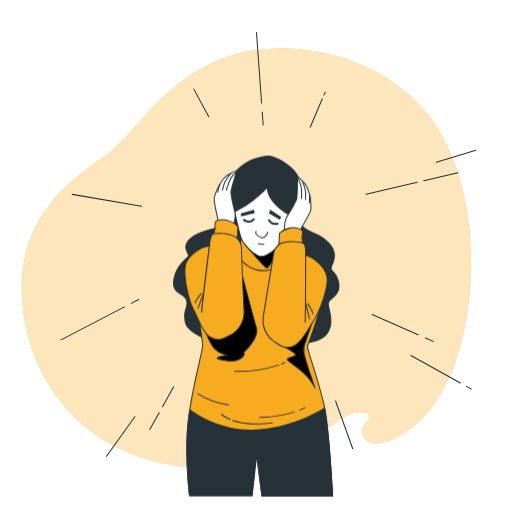
t = 0.00 s
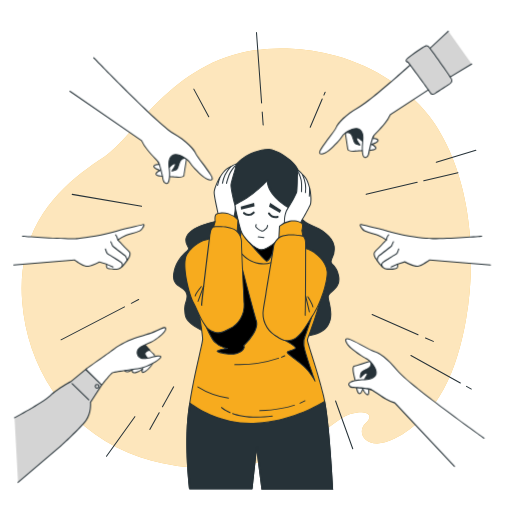
t = 1.00 s
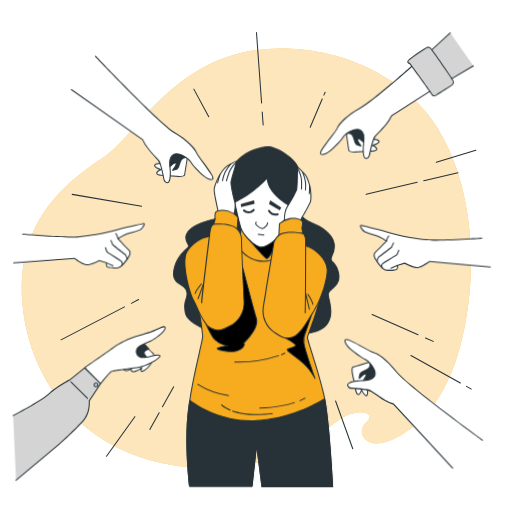
t = 1.38 s
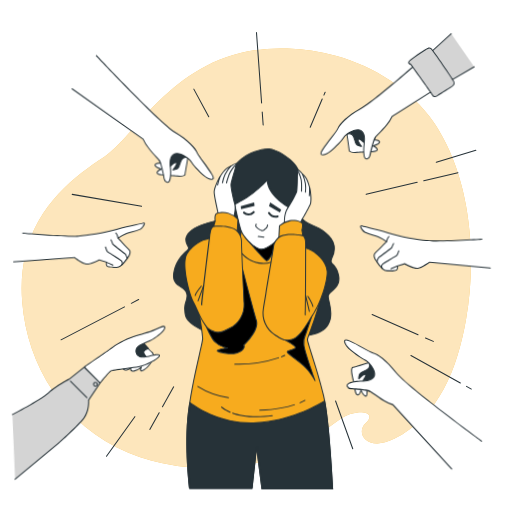
t = 1.94 s
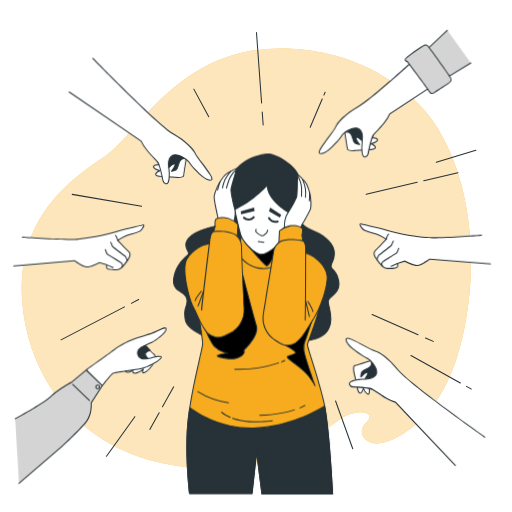
t = 2.69 s
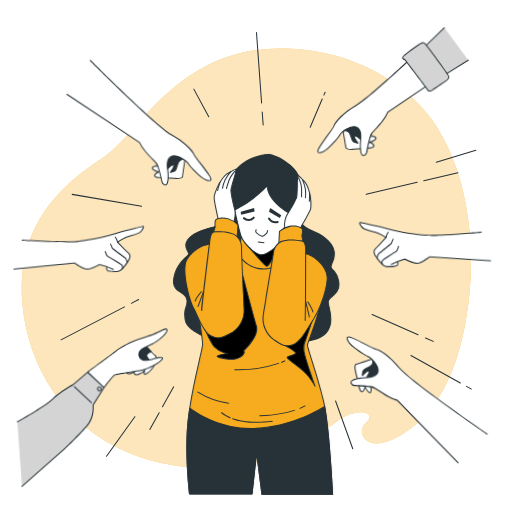
t = 3.25 s

The animated SVG that drew these frames (rendered in a browser with its animation timeline set to each time). Animation: 3 CSS @keyframes rules; one cycle of 4.00 s, repeats indefinitely.

<svg class="animated" id="freepik_stories-blaming" xmlns="http://www.w3.org/2000/svg" viewBox="0 0 500 500" version="1.1" xmlns:xlink="http://www.w3.org/1999/xlink" xmlns:svgjs="http://svgjs.com/svgjs"><style>svg#freepik_stories-blaming:not(.animated) .animable {opacity: 0;}svg#freepik_stories-blaming.animated #freepik--Character--inject-50 {animation: 3s Infinite  linear floating;animation-delay: 0s;}svg#freepik_stories-blaming.animated #freepik--Hands--inject-50 {animation: 1s 1 forwards ease-in slideDown,3s Infinite  linear wind;animation-delay: 0s,1s;}            @keyframes floating {                0% {                    opacity: 1;                    transform: translateY(0px);                }                50% {                    transform: translateY(-10px);                }                100% {                    opacity: 1;                    transform: translateY(0px);                }            }                    @keyframes slideDown {                0% {                    opacity: 0;                    transform: translateY(-30px);                }                100% {                    opacity: 1;                    transform: translateY(0);                }            }                    @keyframes wind {                0% {                    transform: rotate( 0deg );                }                25% {                    transform: rotate( 1deg );                }                75% {                    transform: rotate( -1deg );                }            }        </style><g id="freepik--background-simple--inject-50" class="animable" style="transform-origin: 240.573px 252.173px;"><path d="M428.65,127.4q-2.31-3.84-4.8-7.52c-22.23-32.66-59.23-55-95.2-65.15a204.7,204.7,0,0,0-48.07-7.36c-105.91-3.85-144.82,83.48-178.95,106s-86.48,61-79.91,141.76c5,61.43,39.93,120.16,103.75,146.89a182.37,182.37,0,0,0,22.14,7.64,211.47,211.47,0,0,0,46.78,7.19c48.25,2.15,87.43-9.48,125.75-38.77,8.91-6.81,17.77-14.49,29.33-15.33,8.4-.61,16.37,2.41,7.58,10.53-10.32,9.54,1.59,28.32,27.8,15.27,43.76-21.78,61.77-68.77,70.25-116.56C465.51,253.32,460.46,180.37,428.65,127.4Z" style="fill: rgb(247, 171, 30); transform-origin: 240.573px 252.173px;" id="elhc1gl6uxuqb" class="animable"></path><g id="elwgsduaofxs"><path d="M428.65,127.4q-2.31-3.84-4.8-7.52c-22.23-32.66-59.23-55-95.2-65.15a204.7,204.7,0,0,0-48.07-7.36c-105.91-3.85-144.82,83.48-178.95,106s-86.48,61-79.91,141.76c5,61.43,39.93,120.16,103.75,146.89a182.37,182.37,0,0,0,22.14,7.64,211.47,211.47,0,0,0,46.78,7.19c48.25,2.15,87.43-9.48,125.75-38.77,8.91-6.81,17.77-14.49,29.33-15.33,8.4-.61,16.37,2.41,7.58,10.53-10.32,9.54,1.59,28.32,27.8,15.27,43.76-21.78,61.77-68.77,70.25-116.56C465.51,253.32,460.46,180.37,428.65,127.4Z" style="fill: rgb(255, 255, 255); opacity: 0.7; transform-origin: 240.573px 252.173px;" class="animable"></path></g></g><g id="freepik--Lines--inject-50" class="animable" style="transform-origin: 262.14px 238.638px;"><path d="M257,122.56a.5.5,0,0,1-.5-.47l-.92-12.66a.5.5,0,0,1,1-.07l.92,12.66a.5.5,0,0,1-.47.54Z" style="fill: rgb(38, 50, 56); transform-origin: 256.54px 115.727px;" id="el0g1vl5va8ba" class="animable"></path><path d="M255.47,101a.5.5,0,0,1-.5-.46l-5-68.77a.5.5,0,1,1,1-.08l5,68.78a.5.5,0,0,1-.46.53Z" style="fill: rgb(38, 50, 56); transform-origin: 252.97px 66.1135px;" id="elhgk03irrstf" class="animable"></path><path d="M203.85,114.54a.49.49,0,0,1-.44-.26l-14.57-27a.51.51,0,0,1,.2-.68.5.5,0,0,1,.68.21l14.57,27a.5.5,0,0,1-.2.68A.53.53,0,0,1,203.85,114.54Z" style="fill: rgb(38, 50, 56); transform-origin: 196.567px 100.54px;" id="elzsr6plsvyos" class="animable"></path><path d="M138.28,202h-.09L70.43,190.31a.5.5,0,0,1,.17-1L138.36,201a.51.51,0,0,1,.41.58A.49.49,0,0,1,138.28,202Z" style="fill: rgb(38, 50, 56); transform-origin: 104.392px 195.651px;" id="elsehonvmctid" class="animable"></path><path d="M357.58,190.32a.5.5,0,0,1-.48-.39.49.49,0,0,1,.37-.6l49.83-11.75a.5.5,0,0,1,.6.37.49.49,0,0,1-.37.6L357.7,190.3Z" style="fill: rgb(38, 50, 56); transform-origin: 382.5px 183.943px;" id="el6p6xksbks9t" class="animable"></path><path d="M413.83,177.06a.51.51,0,0,1-.49-.39.5.5,0,0,1,.38-.6l33.37-7.87a.5.5,0,0,1,.6.37.5.5,0,0,1-.37.6L414,177Z" style="fill: rgb(38, 50, 56); transform-origin: 430.515px 172.623px;" id="el7eg88rmkxvl" class="animable"></path><path d="M426.07,159a.51.51,0,0,1-.48-.36.5.5,0,0,1,.34-.62l38.61-11.66a.51.51,0,0,1,.63.33.5.5,0,0,1-.34.63L426.22,159Z" style="fill: rgb(38, 50, 56); transform-origin: 445.381px 152.669px;" id="eltr6w5bekdok" class="animable"></path><path d="M423.16,333.85a.45.45,0,0,1-.2,0l-7.62-3.35a.49.49,0,0,1-.26-.66.5.5,0,0,1,.66-.25l7.62,3.34a.5.5,0,0,1-.2,1Z" style="fill: rgb(38, 50, 56); transform-origin: 419.402px 331.743px;" id="elwghw0yijnkc" class="animable"></path><path d="M408.24,327.3a.45.45,0,0,1-.2,0l-44.83-19.68a.5.5,0,0,1,.4-.92l44.83,19.68a.5.5,0,0,1,.25.66A.49.49,0,0,1,408.24,327.3Z" style="fill: rgb(38, 50, 56); transform-origin: 385.821px 316.985px;" id="elo379qjeo7q" class="animable"></path><path d="M460.32,380.48a.54.54,0,0,1-.25-.06l-4.75-2.64a.51.51,0,0,1-.2-.68.5.5,0,0,1,.68-.2l4.76,2.64a.5.5,0,0,1,.19.68A.49.49,0,0,1,460.32,380.48Z" style="fill: rgb(38, 50, 56); transform-origin: 457.938px 378.659px;" id="ela8qizwi51bj" class="animable"></path><path d="M449.56,374.51a.44.44,0,0,1-.24-.07l-48.26-26.81a.51.51,0,0,1-.2-.68.5.5,0,0,1,.68-.19l48.27,26.81a.5.5,0,0,1,.19.68A.51.51,0,0,1,449.56,374.51Z" style="fill: rgb(38, 50, 56); transform-origin: 425.433px 360.603px;" id="elcn2fbwgimh" class="animable"></path><path d="M344.47,438.77a.5.5,0,0,1-.47-.33l-16.76-46.63a.5.5,0,1,1,.94-.34l16.76,46.63a.5.5,0,0,1-.3.64Z" style="fill: rgb(38, 50, 56); transform-origin: 336.087px 414.948px;" id="el9efzs1thqgc" class="animable"></path><path d="M59.59,332.39a.49.49,0,0,1-.45-.27.5.5,0,0,1,.22-.67l62-32.2a.49.49,0,0,1,.67.21.5.5,0,0,1-.21.68l-62,32.2A.48.48,0,0,1,59.59,332.39Z" style="fill: rgb(38, 50, 56); transform-origin: 90.5881px 315.791px;" id="el2pf1ekbe7ui" class="animable"></path><path d="M128.26,296.74a.5.5,0,0,1-.23-.95l7.1-3.68a.5.5,0,1,1,.46.88l-7.1,3.69A.46.46,0,0,1,128.26,296.74Z" style="fill: rgb(38, 50, 56); transform-origin: 131.83px 294.381px;" id="elq5lhc8maqdb" class="animable"></path><path d="M146.29,419.83a.51.51,0,0,1-.24-.07.5.5,0,0,1-.2-.68L155,402.79a.5.5,0,1,1,.87.49l-9.14,16.29A.53.53,0,0,1,146.29,419.83Z" style="fill: rgb(38, 50, 56); transform-origin: 150.868px 411.171px;" id="elufuvqi0aj4l" class="animable"></path><path d="M158.68,397.76a.54.54,0,0,1-.25-.06.51.51,0,0,1-.19-.68l10.93-19.47a.5.5,0,0,1,.87.49l-10.93,19.47A.5.5,0,0,1,158.68,397.76Z" style="fill: rgb(38, 50, 56); transform-origin: 164.135px 387.539px;" id="el4kbdu52zcbv" class="animable"></path><path d="M104,446.05a.52.52,0,0,1-.29-.09.51.51,0,0,1-.12-.7l27.69-38.61a.5.5,0,1,1,.81.58l-27.68,38.62A.51.51,0,0,1,104,446.05Z" style="fill: rgb(38, 50, 56); transform-origin: 117.856px 426.227px;" id="elnje64tg2mj" class="animable"></path><path d="M302.94,124.74a.48.48,0,0,1-.2,0,.5.5,0,0,1-.26-.65L314.2,96.5a.5.5,0,1,1,.92.39L303.4,124.44A.5.5,0,0,1,302.94,124.74Z" style="fill: rgb(38, 50, 56); transform-origin: 308.805px 110.464px;" id="elsw0n2xxt0bb" class="animable"></path><path d="M316.31,93.31a.43.43,0,0,1-.19,0,.5.5,0,0,1-.27-.65l1.2-2.82a.5.5,0,0,1,.66-.26.5.5,0,0,1,.26.65L316.77,93A.49.49,0,0,1,316.31,93.31Z" style="fill: rgb(38, 50, 56); transform-origin: 316.911px 91.4293px;" id="elq138qhyvh5" class="animable"></path></g><g id="freepik--Character--inject-50" class="animable animator-active" style="transform-origin: 250.211px 318.462px;"><path d="M238,160.65s-9.33,6.14-14.11,16.16-.46,18,.68,24.58,3,13,1.82,16.16-28.22,5.92-38.92,14.11-3.87,15-3.19,17.53-10.47,7.05-14.11,22.07,8,14.12,11.38,20.49-1.82,10.47-1.14,17.3-.91,12.29,22.76,23,69.42,8.2,100.15,2.05,16.16-33.23,17.3-38.23,11.84-7.29,10.24-18.67-8-11.83-7.51-15.48,4.1-7.28,3-14.79c-1.48-9.79-13.69-17-22-20.21-8.65-3.34-13.41-9.27-12.79-18.94,1.13-17.75,2.5-26.17-.23-34.82s-19.35-19.12-27.09-20.26S243.18,156.78,238,160.65Z" style="fill: rgb(38, 50, 56); transform-origin: 250.248px 245.97px;" id="el5cuqd3uz8dx" class="animable"></path><path d="M249.91,339.89c-18.19,0-35.3-2.12-47-7.4-22-10-22.45-15.44-22.92-21.78,0-.53-.08-1.07-.13-1.61a18.32,18.32,0,0,1,1.21-7.73c1-3.15,1.86-5.87,0-9.39-1.06-2-3-3.23-5-4.55-4.19-2.74-9-5.85-6.42-16.28,2.43-10,8.15-15.45,11.56-18.69,1.46-1.38,2.72-2.57,2.56-3.14a9.27,9.27,0,0,0-.74-1.57c-1.78-3.3-5.08-9.45,4.1-16.49,6.29-4.81,17.82-7.68,27.08-10,5.55-1.39,11.29-2.81,11.68-3.9.82-2.3-.05-6.65-1-11.25-.3-1.52-.61-3.08-.88-4.66s-.67-3-1.11-4.64c-1.55-5.78-3.31-12.32.47-20.24,4.7-9.85,13.87-16.09,14.27-16.35,5.38-4,18.7-9.2,26.54-8.06,8.08,1.19,24.71,11.82,27.48,20.61,2.27,7.17,1.74,14.33.87,26.2-.19,2.67-.41,5.58-.61,8.8-.58,9,3.5,15,12.47,18.44,9.87,3.81,20.92,11.23,22.34,20.6A19.18,19.18,0,0,1,325,258.12a14.39,14.39,0,0,0-1.18,3.65c-.15,1.2.63,2,1.81,3.28,1.87,2,4.71,5,5.7,12.06,1.06,7.56-3.13,11.26-6.5,14.23-1.81,1.6-3.38,3-3.75,4.62-.22.94.25,3,.79,5.44,1.41,6.31,3.54,15.83-1.35,23.35-3.17,4.88-8.94,8.19-17.13,9.82A283.32,283.32,0,0,1,249.91,339.89ZM261.75,153c-7.69,0-18.76,4.52-23.5,8h0c-.09.06-9.27,6.19-13.93,16-3.62,7.59-1.91,13.94-.41,19.55.45,1.65.87,3.22,1.13,4.73s.58,3.13.88,4.63c1,4.95,1.83,9.23.92,11.79-.54,1.52-4.62,2.59-12.38,4.53-8.69,2.16-20.59,5.12-26.71,9.81-8.51,6.51-5.58,12-3.83,15.21a9.6,9.6,0,0,1,.82,1.78c.32,1.15-.87,2.27-2.83,4.14-3.33,3.16-8.92,8.46-11.27,18.19s1.88,12.53,6,15.21c2.05,1.34,4.16,2.72,5.34,4.92,2.08,3.88,1.11,6.93.09,10.16a17.48,17.48,0,0,0-1.17,7.33c.06.55.1,1.09.14,1.63.44,6,.83,11.23,22.33,20.95,23.17,10.47,68,8.38,99.84,2,7.92-1.58,13.47-4.74,16.49-9.39,4.66-7.16,2.59-16.44,1.22-22.58-.62-2.74-1.06-4.73-.8-5.89.45-2,2.13-3.43,4.07-5.14,3.35-3,7.15-6.31,6.17-13.34-.94-6.73-3.54-9.49-5.44-11.51-1.28-1.36-2.28-2.43-2.07-4.1a15.67,15.67,0,0,1,1.25-3.91A18.17,18.17,0,0,0,325.77,247c-1.36-8.95-12.11-16.11-21.72-19.82-9.43-3.64-13.72-10-13.11-19.43.2-3.23.42-6.14.61-8.81.9-12.15,1.39-18.85-.82-25.83-2.62-8.32-19-18.79-26.68-19.92A16.77,16.77,0,0,0,261.75,153ZM238,160.65h0Z" style="fill: rgb(38, 50, 56); transform-origin: 250.211px 245.945px;" id="elb2z55pqsydn" class="animable"></path><path d="M238.26,232.78l-4.86,7.1-20.17,2.61L188.57,278s9.71,53.42,9.34,59.77-9.71,38.48-13.82,71.73,1.12,74.57,1.12,74.57H246.1l4.49-40.57,5.23,40.94h69.11s-3.36-67.09-9-91-15.69-51.56-15.69-54.55,12.7-30.63,14.2-50.8-27.27-39.23-36.61-44.46L273.73,238l-3.72-8.2-32.87-2.62Z" style="fill: rgb(247, 171, 30); transform-origin: 253.722px 355.81px;" id="elbblmg1b7qs4" class="animable"></path><path d="M324.93,484.92H255.82a.5.5,0,0,1-.5-.43l-4.7-36.78-4,36.39a.5.5,0,0,1-.5.45H185.21a.51.51,0,0,1-.5-.44c-.05-.41-5.19-41.76-1.12-74.69,2.65-21.42,7.47-42.39,10.66-56.26,1.76-7.67,3-13.21,3.16-15.44.37-6.21-9.23-59.12-9.33-59.65a.52.52,0,0,1,.08-.37l24.66-35.49a.49.49,0,0,1,.34-.22l20-2.58,4.61-6.74-1.08-5.4a.5.5,0,0,1,.53-.6l32.87,2.62a.52.52,0,0,1,.42.29l3.7,8.15,4,5.5c2.59,1.46,38.45,22.17,36.77,44.87-1.05,14.17-7.55,31.85-11.43,42.42-1.54,4.21-2.77,7.54-2.77,8.36,0,1.14,1.8,6.83,4.07,14,3.5,11.09,8.3,26.28,11.61,40.39,5.55,23.68,8.95,90.43,9,91.1a.48.48,0,0,1-.14.37A.48.48,0,0,1,324.93,484.92Zm-68.67-1H324.4c-.33-6.34-3.65-67.91-8.92-90.39-3.3-14.07-8.09-29.25-11.59-40.32-2.71-8.56-4.12-13.09-4.12-14.33,0-.95.92-3.5,2.84-8.71,3.86-10.51,10.32-28.11,11.36-42.14,1.66-22.42-34.8-43.11-36.36-44a.67.67,0,0,1-.15-.14l-4.13-5.63a.22.22,0,0,1-.05-.08l-3.6-7.94-31.92-2.54,1,5a.51.51,0,0,1-.08.38l-4.86,7.1a.48.48,0,0,1-.34.21l-20,2.59L189.1,278.1c.75,4.13,9.68,53.48,9.31,59.68-.14,2.31-1.42,7.89-3.19,15.6-3.18,13.86-8,34.8-10.64,56.16-3.82,31,.53,69.49,1.07,74h60l4.43-40.13a.5.5,0,0,1,.49-.44.49.49,0,0,1,.5.43Z" style="fill: rgb(38, 50, 56); transform-origin: 253.742px 355.794px;" id="elgnf59s40mla" class="animable"></path><path d="M251,414.57c-10.87,0-18.75-1.81-23.93-3.65a.49.49,0,0,1-.31-.63.51.51,0,0,1,.64-.31c7.21,2.55,19.72,5.06,38.4,2.56a.48.48,0,0,1,.56.43.5.5,0,0,1-.42.56A113.63,113.63,0,0,1,251,414.57Z" style="fill: rgb(38, 50, 56); transform-origin: 246.548px 412.262px;" id="elkignrwmkbko" class="animable"></path><path d="M224.7,410a.43.43,0,0,1-.19,0c-5.85-2.45-8.45-4.94-8.56-5a.5.5,0,1,1,.7-.72,28.83,28.83,0,0,0,8.24,4.84.5.5,0,0,1,.27.66A.49.49,0,0,1,224.7,410Z" style="fill: rgb(38, 50, 56); transform-origin: 220.499px 407.074px;" id="elepetrnkwjj6" class="animable"></path><path d="M233.6,363.27c-1.44,0-2.89,0-4.36-.09a.5.5,0,0,1-.48-.52.51.51,0,0,1,.52-.48,123.14,123.14,0,0,0,42.54-6.2.5.5,0,1,1,.31.95A125.85,125.85,0,0,1,233.6,363.27Z" style="fill: rgb(38, 50, 56); transform-origin: 250.626px 359.61px;" id="el2280oqknef" class="animable"></path><path d="M274.86,356a.48.48,0,0,1-.47-.33.5.5,0,0,1,.29-.64c2.07-.76,3.23-1.26,3.24-1.27a.5.5,0,0,1,.41.92c-.05,0-1.2.52-3.3,1.29Z" style="fill: rgb(38, 50, 56); transform-origin: 276.493px 354.859px;" id="elt9p0k35a1h" class="animable"></path><path d="M268.32,334S291,344.8,288.47,346.89s-8.79,2.51-8,4.19,9.63,7.53,15.91,13,11.31,14.65,11.31,14.65-10.05-27.63-10.89-34.33,1.67-10.89,1.67-10.89L309.83,300Z" id="elmd4aptaacmq" class="animable" style="transform-origin: 289.075px 339.365px;"></path><path d="M307.74,379.21a.49.49,0,0,1-.44-.26c-.05-.09-5.06-9.2-11.2-14.51-2.78-2.41-6-4.9-8.92-7.08-4.21-3.21-6.62-5.07-7.11-6.06a1.09,1.09,0,0,1,0-.93c.35-.84,1.72-1.28,3.61-1.88a14.77,14.77,0,0,0,4.51-2c.23-1.29-8.77-6.7-20-12.09a.5.5,0,0,1-.1-.84l41.51-34a.5.5,0,0,1,.79.54L299,333.65a.47.47,0,0,1-.05.1,17.92,17.92,0,0,0-1.61,10.57c.83,6.56,10.76,33.95,10.87,34.22a.51.51,0,0,1-.27.63A.48.48,0,0,1,307.74,379.21Zm-38.5-45.35c4.55,2.19,19.56,9.65,19.92,12.49a1,1,0,0,1-.37.92,15.08,15.08,0,0,1-4.85,2.17c-1.25.4-2.82.9-3,1.32.43.92,3.54,3.29,6.84,5.8,2.89,2.2,6.16,4.69,9,7.12a53.55,53.55,0,0,1,8.87,10.63c-2.9-8.16-8.64-24.79-9.28-29.87a18.64,18.64,0,0,1,1.72-11.16l10.73-31.8Z" style="fill: rgb(38, 50, 56); transform-origin: 289.159px 339.33px;" id="el1v07e8x9nty" class="animable"></path><path d="M250.4,320c-3-10-15.17-56.34-15.17-56.34l-3.87,40.15-32.49,15.83S205.15,336,210.17,341a22.92,22.92,0,0,0,12.15,5.86s-11.73,1.67-10,2.93,11.72,3.77,18.42,2.09,9.21-6.69,7.12-7.53C237.81,344.38,253.44,330,250.4,320Z" id="elhx84qaj82u6" class="animable" style="transform-origin: 224.831px 308.05px;"></path><path d="M225.54,353c-5.84,0-12.1-1.64-13.57-2.75a.77.77,0,0,1-.34-.84c.26-1,4-1.91,7.91-2.57a22.18,22.18,0,0,1-9.72-5.43c-5-5-11.16-20.86-11.42-21.53a.5.5,0,0,1,.25-.63l32.24-15.7,3.84-39.88a.51.51,0,0,1,.46-.45.52.52,0,0,1,.53.37c.12.47,12.16,46.48,15.16,56.33,2.83,9.3-9.67,21.92-12.28,24.43a1.78,1.78,0,0,1,.42,1.37c-.13,2-2.77,5.35-8.21,6.71A22.12,22.12,0,0,1,225.54,353Zm-12.79-3.43c2.06,1.2,11.46,3.48,17.82,1.89,4.69-1.17,7.34-4.12,7.45-5.81,0-.6-.29-.73-.4-.78a.48.48,0,0,1-.3-.37.5.5,0,0,1,.15-.46c.15-.14,15.36-14.28,12.45-23.83-2.57-8.47-11.81-43.57-14.46-53.65l-3.6,37.36a.5.5,0,0,1-.28.4L199.5,319.92c1,2.6,6.58,16.31,11,20.75,4.83,4.84,11.77,5.71,11.84,5.72a.51.51,0,0,1,.45.49.51.51,0,0,1-.43.5C218.36,348,213.8,348.91,212.75,349.54Z" style="fill: rgb(38, 50, 56); transform-origin: 224.831px 308.11px;" id="elvjoq6h4q8ei" class="animable"></path><path d="M232.37,248.43s4.65,12.4,20.53,15.5,21.32-10.07,22.48-11.23-1.16-19.38-1.16-19.38l-38.44-.42Z" style="fill: rgb(247, 171, 30); transform-origin: 254.037px 248.651px;" id="ellnxq9cy0dz8" class="animable"></path><path d="M257.52,264.9a25.2,25.2,0,0,1-4.71-.47c-16-3.12-20.87-15.7-20.91-15.82a.45.45,0,0,1,0-.28l3.41-15.54a.49.49,0,0,1,.49-.39h0l38.44.42a.5.5,0,0,1,.49.44c.71,5.55,2.23,18.58,1,19.79a11.66,11.66,0,0,0-.65,1C273.3,256.89,268.3,264.9,257.52,264.9Zm-24.63-16.51c.56,1.32,5.57,12.22,20.11,15.05,13.4,2.62,19.09-6.51,21.24-9.95a7.24,7.24,0,0,1,.79-1.15c.56-.89-.18-10.05-1.25-18.53l-37.6-.41Z" style="fill: rgb(38, 50, 56); transform-origin: 254.036px 248.65px;" id="eloxfn5wuu5n" class="animable"></path><path d="M239.48,238.86S256.65,259,260,261.47,273.73,238,273.73,238Z" id="elvsyr6oserad" class="animable" style="transform-origin: 256.605px 249.818px;"></path><path d="M260.51,262.14a1.32,1.32,0,0,1-.81-.27c-3.36-2.52-19.89-21.86-20.6-22.69a.49.49,0,0,1-.07-.52.48.48,0,0,1,.44-.3l34.25-.87a.54.54,0,0,1,.42.21.5.5,0,0,1,.06.47c-.93,2.33-9.2,22.77-13.27,23.91A1.58,1.58,0,0,1,260.51,262.14Zm-20-22.81c3.22,3.76,16.86,19.57,19.75,21.74a.37.37,0,0,0,.36.05c2.65-.75,8.71-13.67,12.33-22.61Z" style="fill: rgb(38, 50, 56); transform-origin: 256.609px 249.815px;" id="el15zkn9u7ep7" class="animable"></path><path d="M261,183.07S249.35,195,241.08,199.82s-11.87,6.79-11.87,6.79,4.24,19.93,6.57,26.29,13.78,17.39,19.29,17.6,15.27-7.85,18.66-12.51,8.48-28.41,8.48-28.41S261.22,197.92,261,183.07Z" style="fill: rgb(255, 255, 255); transform-origin: 255.71px 216.787px;" id="elfv39p7v5w2a" class="animable"></path><path d="M255.29,251h-.24c-5.76-.22-17.37-11.47-19.74-17.93s-6.42-25.54-6.59-26.36a.48.48,0,0,1,.25-.54s3.7-2,11.86-6.78,19.71-16.55,19.82-16.67a.51.51,0,0,1,.55-.11.49.49,0,0,1,.31.46c.21,14.38,20.74,26,20.95,26.07a.5.5,0,0,1,.24.54c-.21,1-5.15,23.91-8.56,28.6C270.91,242.72,261.16,251,255.29,251Zm-25.52-44.13c.59,2.75,4.36,20.08,6.48,25.86,2.23,6.07,13.49,17.06,18.84,17.27h.2c5.35,0,14.85-7.92,18-12.31,3.07-4.21,7.66-24.88,8.32-27.86-2.7-1.56-20-12-21.08-25.6-2.79,2.75-12.26,11.91-19.24,16C234.53,204.27,230.85,206.29,229.77,206.87Z" style="fill: rgb(38, 50, 56); transform-origin: 255.709px 216.786px;" id="elyfkbm6r2xcf" class="animable"></path><polygon points="248.15 204.74 235.14 208.4 235.36 211.27 248.59 208.14 248.15 204.74" style="fill: rgb(38, 50, 56); transform-origin: 241.865px 208.005px;" id="elz6sz81gxqji" class="animable"></polygon><polygon points="263.8 204.83 262.66 208.41 273.3 214.39 274.65 211.76 263.8 204.83" style="fill: rgb(38, 50, 56); transform-origin: 268.655px 209.61px;" id="elosibcr9c5iq" class="animable"></polygon><path d="M242.62,217.49a7.59,7.59,0,0,1-5.08-2.1A1,1,0,1,1,239,214c.35.37,3.57,3.46,8.08-.55a1,1,0,0,1,1.33,1.5A8.68,8.68,0,0,1,242.62,217.49Z" style="fill: rgb(38, 50, 56); transform-origin: 243.004px 215.344px;" id="elxv7swqs6yld" class="animable"></path><path d="M269.23,219.64a8.68,8.68,0,0,1-7.47-4.09,1,1,0,0,1,.39-1.36,1,1,0,0,1,1.36.38,6.78,6.78,0,0,0,7.39,2.9,1,1,0,0,1,.4,2A11,11,0,0,1,269.23,219.64Z" style="fill: rgb(38, 50, 56); transform-origin: 266.877px 216.851px;" id="elr94g8jkgm7e" class="animable"></path><path d="M256.15,232.69a3.32,3.32,0,0,1-.53,0c-2.4-.37-5.57-3.25-6.07-3.92-.64-.85,0-2.65.1-3a.5.5,0,0,1,.94.34,3.33,3.33,0,0,0-.24,2.07c.49.65,3.43,3.22,5.43,3.53a3,3,0,0,0,2.7-1.28,2.44,2.44,0,0,1,1-.74,3.68,3.68,0,0,0,1.15-2.15l.17-.85a.51.51,0,0,1,1,.2l-.17.84c-.14.69-.85,2.67-1.9,2.93a3.15,3.15,0,0,0-.51.47A4.31,4.31,0,0,1,256.15,232.69Z" style="fill: rgb(38, 50, 56); transform-origin: 255.539px 229.077px;" id="elqg6jjhii3j" class="animable"></path><path d="M257.73,239.09h-.06l-5.58-.67a.5.5,0,0,1,.12-1l5.58.68a.5.5,0,0,1-.06,1Z" style="fill: rgb(38, 50, 56); transform-origin: 254.954px 238.259px;" id="elew9l3aholy" class="animable"></path><path d="M277.83,223.69s-.41-7.89,3-13.15,8.5-14.57,8.91-16.59.6-10.32.6-14.57a19.69,19.69,0,0,1,.84-6.44,11,11,0,0,1,2.6,2.4c.81,1.21,3,2.83,4.66,5s2.63,5.47,3.84,9.72,1.82,12.54,1,15.58-9.91,18.61-9.91,18.61l-.2,3.24-16-.81Z" style="fill: rgb(255, 255, 255); transform-origin: 290.413px 200.215px;" id="el064lao1jk58i" class="animable"></path><path d="M293.21,228h0l-16-.81a.52.52,0,0,1-.37-.19.51.51,0,0,1-.1-.41l.6-3c0-.82-.25-8.25,3.11-13.39,3.52-5.37,8.47-14.57,8.84-16.42s.59-10.35.59-14.47a20.3,20.3,0,0,1,.87-6.62.51.51,0,0,1,.31-.3.5.5,0,0,1,.43.06,11.34,11.34,0,0,1,2.75,2.54,13.51,13.51,0,0,0,1.69,1.81,24.71,24.71,0,0,1,2.95,3.23c1.68,2.31,2.73,5.69,3.92,9.87s1.89,12.57,1,15.84c-.8,3-9.05,17.17-9.91,18.64l-.19,3.12A.51.51,0,0,1,293.21,228Zm-15.38-1.78,14.91.75.17-2.74a.44.44,0,0,1,.07-.22c.09-.16,9.08-15.56,9.86-18.49s.22-11-1-15.32c-1.17-4.08-2.18-7.37-3.77-9.55a24,24,0,0,0-2.84-3.11,13.41,13.41,0,0,1-1.82-2,9,9,0,0,0-1.91-1.86,22.66,22.66,0,0,0-.62,5.63c0,3.91-.18,12.52-.61,14.67s-5.59,11.59-9,16.77-3,12.77-2.95,12.85a.49.49,0,0,1,0,.12Z" style="fill: rgb(38, 50, 56); transform-origin: 290.467px 200.183px;" id="el0evwq1yoecvv" class="animable"></path><path d="M294.42,194.25h0a.51.51,0,0,1-.47-.53c0-.08.39-7.86-.39-11.4a39.29,39.29,0,0,0-2.39-7,.5.5,0,1,1,.9-.43,38.48,38.48,0,0,1,2.46,7.19c.82,3.66.44,11.34.42,11.66A.5.5,0,0,1,294.42,194.25Z" style="fill: rgb(38, 50, 56); transform-origin: 293.08px 184.412px;" id="el79pjzin30ov" class="animable"></path><path d="M298.27,195.26h-.07a.5.5,0,0,1-.43-.57,34.17,34.17,0,0,0,0-8.35,42.93,42.93,0,0,0-2.8-9,.51.51,0,0,1,.26-.66.5.5,0,0,1,.66.26,43.61,43.61,0,0,1,2.87,9.23,34.62,34.62,0,0,1,0,8.64A.5.5,0,0,1,298.27,195.26Z" style="fill: rgb(38, 50, 56); transform-origin: 296.981px 185.949px;" id="ellqrfbi02h6" class="animable"></path><path d="M302.11,198.7H302a.5.5,0,0,1-.43-.56,60.3,60.3,0,0,0,.2-8,.5.5,0,0,1,.48-.51.47.47,0,0,1,.52.48,59.71,59.71,0,0,1-.21,8.18A.5.5,0,0,1,302.11,198.7Z" style="fill: rgb(38, 50, 56); transform-origin: 302.195px 194.164px;" id="eltlghpfxezdp" class="animable"></path><path d="M294.82,231.79s1.22-4,.41-6.48c-.46-1.38-6.07-3.84-12.34-2.63a20.55,20.55,0,0,0-9.92,4.86l-.6,11.13s10.31-1.82,15-1.82,8.5.4,8.5.4Z" style="fill: rgb(247, 171, 30); transform-origin: 284.12px 230.513px;" id="elpi6hxfmarve" class="animable"></path><path d="M272.37,239.17A.53.53,0,0,1,272,239a.5.5,0,0,1-.16-.4l.6-11.13a.48.48,0,0,1,.15-.32,20.72,20.72,0,0,1,10.17-5c6.36-1.23,12.34,1.25,12.91,3,.78,2.34-.16,5.95-.36,6.66l1,5.35a.5.5,0,0,1-.13.43.47.47,0,0,1-.42.16s-3.87-.4-8.44-.4-14.79,1.79-14.89,1.81Zm1.09-11.4-.56,10.3c2.32-.4,10.4-1.72,14.44-1.72,3.5,0,6.58.23,7.88.34l-.89-4.81a.49.49,0,0,1,0-.24s1.15-3.92.4-6.17c-.35-1.07-5.6-3.49-11.77-2.3A20.42,20.42,0,0,0,273.46,227.77Z" style="fill: rgb(38, 50, 56); transform-origin: 284.078px 230.495px;" id="elhlsi1v1csj" class="animable"></path><path d="M273.73,238s-5.82,3.51-6.63,9.78-7.89,48.36-9.91,60.7A25.42,25.42,0,0,0,268.32,334c6.27,4,9.51,7.08,17.6,4.25s14.37-16.19,20.44-25.09,13.55-30.15,13.15-40.87S307,252.83,303.93,251.41a57.6,57.6,0,0,0-5.46-2.22,47.19,47.19,0,0,0-.21-7.08c-.4-3.65-2.42-4.86-2.42-4.86S282,233.87,273.73,238Z" style="fill: rgb(247, 171, 30); transform-origin: 288.178px 287.648px;" id="elt2xuci0b32" class="animable"></path><path d="M280.22,339.83c-3.92,0-6.73-1.85-10.4-4.28l-1.77-1.16a25.88,25.88,0,0,1-11.35-26c.52-3.22,1.4-8.46,2.41-14.57,2.91-17.51,6.9-41.48,7.5-46.11.83-6.44,6.62-10,6.86-10.15l0,0c8.31-4.15,21.87-.91,22.45-.77l.13,0c.1.06,2.24,1.39,2.67,5.23a47.85,47.85,0,0,1,.22,6.79c.79.28,2.81,1,5.16,2.12,3.38,1.58,15.46,10.54,15.87,21.28.41,10.9-7.06,32.11-13.24,41.17-1.41,2.07-2.82,4.36-4.3,6.77-4.93,8-10,16.28-16.38,18.51A17.91,17.91,0,0,1,280.22,339.83ZM274,238.43c-.33.2-5.63,3.61-6.38,9.41-.6,4.64-4.59,28.63-7.5,46.15-1,6.1-1.89,11.34-2.42,14.56a24.92,24.92,0,0,0,10.91,25l1.78,1.16c5.19,3.43,8.33,5.51,15.39,3,6-2.12,11-10.24,15.85-18.09,1.5-2.43,2.91-4.72,4.34-6.81,6-8.86,13.46-30.13,13.06-40.58-.39-10.27-12-18.88-15.29-20.4a58.1,58.1,0,0,0-5.41-2.21.48.48,0,0,1-.34-.5,48.5,48.5,0,0,0-.2-7c-.34-3-1.82-4.22-2.14-4.44C294.48,237.45,281.64,234.62,274,238.43Z" style="fill: rgb(38, 50, 56); transform-origin: 288.16px 287.642px;" id="eldij7y1zj5rc" class="animable"></path><path d="M298.06,315H298a.5.5,0,0,1-.4-.59c.31-1.72.4-43.44.4-65.26a.5.5,0,0,1,.5-.5.5.5,0,0,1,.5.5c0,2.58,0,63.2-.42,65.44A.49.49,0,0,1,298.06,315Z" style="fill: rgb(38, 50, 56); transform-origin: 298.295px 281.826px;" id="elrx7rmtlksd9" class="animable"></path><path d="M302.11,311.6a.5.5,0,0,1-.49-.38L298,295.84a.5.5,0,0,1,.37-.6.49.49,0,0,1,.6.37L302.6,311a.5.5,0,0,1-.38.6Z" style="fill: rgb(38, 50, 56); transform-origin: 300.3px 303.412px;" id="elf4v279hce9w" class="animable"></path><path d="M305.55,306.75a.51.51,0,0,1-.5-.43c-.38-2.69-4.73-9.44-4.78-9.51a.5.5,0,0,1,.84-.55c.19.29,4.52,7,4.93,9.92a.5.5,0,0,1-.42.56Z" style="fill: rgb(38, 50, 56); transform-origin: 303.117px 301.392px;" id="eleqs5ew6ffcb" class="animable"></path><path d="M228.15,219.19s2.73-7.41,1-13.46-3.79-16.43-3.57-18.49,2.49-10,3.75-14.09a20,20,0,0,0,1.12-6.4,11.08,11.08,0,0,0-3.2,1.52c-1.14.92-3.74,1.8-5.95,3.44s-4.13,4.44-6.56,8.14-5.46,11.43-5.59,14.57,3.93,20.72,3.93,20.72l-.77,3.15,15.51,4Z" style="fill: rgb(255, 255, 255); transform-origin: 219.798px 194.52px;" id="elq60sxbmcx3s" class="animable"></path><path d="M227.83,222.77a.27.27,0,0,1-.13,0l-15.5-4a.5.5,0,0,1-.36-.61l.74-3c-.39-1.66-4.05-17.67-3.92-20.74.14-3.39,3.32-11.23,5.68-14.83s4.38-6.55,6.67-8.26a25.69,25.69,0,0,1,3.79-2.21,12.7,12.7,0,0,0,2.14-1.22,11.67,11.67,0,0,1,3.38-1.61.51.51,0,0,1,.43.07.52.52,0,0,1,.21.38,20.58,20.58,0,0,1-1.14,6.58c-1.23,3.94-3.52,12-3.73,14s1.76,12,3.55,18.3c1.68,5.91-.72,12.93-1,13.71l-.32,3a.5.5,0,0,1-.49.45Zm-14.9-4.84,14.46,3.71.26-2.5a.27.27,0,0,1,0-.12c0-.07,2.65-7.34,1-13.15s-3.82-16.47-3.59-18.68,2.61-10.45,3.77-14.18a23,23,0,0,0,1.09-5.56,8.92,8.92,0,0,0-2.38,1.21,14.34,14.34,0,0,1-2.32,1.34,23.89,23.89,0,0,0-3.64,2.12c-2.16,1.6-4.11,4.45-6.44,8-2.45,3.75-5.39,11.38-5.51,14.32s3.88,20.41,3.92,20.59a.45.45,0,0,1,0,.23Z" style="fill: rgb(38, 50, 56); transform-origin: 219.808px 194.525px;" id="el01bavv56zy8l" class="animable"></path><path d="M221.21,186.17l-.13,0a.5.5,0,0,1-.36-.61c.08-.31,2-7.75,3.87-11a38.11,38.11,0,0,1,4.49-6.13.49.49,0,0,1,.7,0,.48.48,0,0,1,0,.7,40,40,0,0,0-4.36,6c-1.8,3.15-3.74,10.7-3.76,10.77A.5.5,0,0,1,221.21,186.17Z" style="fill: rgb(38, 50, 56); transform-origin: 225.318px 177.226px;" id="elopi98gghs5i" class="animable"></path><path d="M217.24,186h-.09a.5.5,0,0,1-.41-.57,35.12,35.12,0,0,1,2.57-8.25,43.73,43.73,0,0,1,5.48-8,.51.51,0,0,1,.71,0,.49.49,0,0,1,.05.7,43.86,43.86,0,0,0-5.34,7.75,34.51,34.51,0,0,0-2.48,8A.49.49,0,0,1,217.24,186Z" style="fill: rgb(38, 50, 56); transform-origin: 221.204px 177.518px;" id="elk6dwekey1vs" class="animable"></path><path d="M212.54,188.13h-.08a.5.5,0,0,1-.41-.58,61.52,61.52,0,0,1,2.23-7.87.5.5,0,0,1,.95.33,60.31,60.31,0,0,0-2.19,7.7A.5.5,0,0,1,212.54,188.13Z" style="fill: rgb(38, 50, 56); transform-origin: 213.65px 183.737px;" id="el50878vr2p3" class="animable"></path><path d="M210.21,223s-.72-4.17.38-6.48c.62-1.32,6.48-3.09,12.56-1.13a20.47,20.47,0,0,1,9.26,6l-.73,11.13s-10-3.05-14.65-3.61-8.48-.62-8.48-.62Z" style="fill: rgb(247, 171, 30); transform-origin: 220.48px 223.519px;" id="eli843amy0i6n" class="animable"></path><path d="M231.68,233l-.15,0c-.1,0-10-3-14.56-3.59s-8.39-.61-8.43-.61a.49.49,0,0,1-.4-.21.49.49,0,0,1-.07-.44l1.63-5.19c-.12-.73-.62-4.43.43-6.65.77-1.63,7-3.38,13.18-1.39a20.91,20.91,0,0,1,9.5,6.18.49.49,0,0,1,.1.34l-.73,11.12a.5.5,0,0,1-.22.38A.47.47,0,0,1,231.68,233Zm-22.46-5.21c1.31,0,4.4.18,7.87.6,4,.49,11.88,2.78,14.13,3.45l.68-10.3a20.48,20.48,0,0,0-8.9-5.7c-6-1.93-11.48-.16-12,.86-1,2.15-.35,6.14-.34,6.18a.44.44,0,0,1,0,.23Z" style="fill: rgb(38, 50, 56); transform-origin: 220.479px 223.517px;" id="el4svq071teuq" class="animable"></path><path d="M230.4,231.65s5.36,4.18,5.41,10.51,2,49,2.54,61.45a25.39,25.39,0,0,1-14.11,24c-6.71,3.26-10.29,5.89-18,2.1S193.94,311.89,189,302.32s-9.83-31.56-8.14-42.16,14.79-17.77,18-18.81a55.37,55.37,0,0,1,5.69-1.56,47,47,0,0,1,1.05-7c.84-3.57,3-4.53,3-4.53S222.71,226.57,230.4,231.65Z" style="fill: rgb(247, 171, 30); transform-origin: 209.45px 279.784px;" id="elqkwe5gi13z" class="animable"></path><path d="M213.15,332.06a16,16,0,0,1-7.12-1.93c-6.05-3-10.11-11.8-14-20.34-1.19-2.57-2.31-5-3.46-7.24-5-9.74-9.92-31.69-8.2-42.47,1.7-10.61,14.77-18,18.31-19.21,2.47-.81,4.56-1.3,5.38-1.49a48.12,48.12,0,0,1,1-6.71c.88-3.76,3.18-4.83,3.27-4.87l.15,0c.59-.07,14.43-1.65,22.19,3.47l0,0c.23.18,5.55,4.41,5.6,10.9,0,4.67,1.11,28.94,1.89,46.66.28,6.19.51,11.52.65,14.78A25.9,25.9,0,0,1,224.46,328l-1.9.94C219.11,330.69,216.38,332.06,213.15,332.06Zm-4.46-103.31c-.34.18-1.95,1.19-2.65,4.15a47,47,0,0,0-1,6.92.49.49,0,0,1-.4.46s-2.52.52-5.63,1.54c-3.42,1.12-16,8.27-17.64,18.42-1.65,10.33,3.16,32.33,8.09,41.85,1.17,2.25,2.3,4.7,3.49,7.29,3.85,8.37,7.83,17,13.56,19.86,6.72,3.3,10.07,1.62,15.64-1.16l1.91-.95a24.89,24.89,0,0,0,13.83-23.5c-.14-3.26-.37-8.58-.64-14.77-.79-17.73-1.87-42-1.9-46.7-.05-5.84-4.9-9.87-5.2-10.11C223,227.35,209.87,228.62,208.69,228.75Z" style="fill: rgb(38, 50, 56); transform-origin: 209.429px 279.788px;" id="elgkxr56qq3b5" class="animable"></path><path d="M197.05,305.22a.49.49,0,0,1-.5-.47c-.14-2.28,7.14-62.46,7.45-65a.51.51,0,0,1,.56-.43.5.5,0,0,1,.44.55c-2.63,21.66-7.56,63.09-7.46,64.84a.49.49,0,0,1-.46.53Z" style="fill: rgb(38, 50, 56); transform-origin: 200.775px 272.278px;" id="eljh8b9eark3e" class="animable"></path><path d="M193.44,301.32a.51.51,0,0,1-.17,0,.5.5,0,0,1-.3-.64l5.47-14.83a.5.5,0,0,1,.64-.3.52.52,0,0,1,.3.65L193.91,301A.48.48,0,0,1,193.44,301.32Z" style="fill: rgb(38, 50, 56); transform-origin: 196.174px 293.424px;" id="el0kfro5wvz7y" class="animable"></path><path d="M190.61,296.09l-.13,0a.5.5,0,0,1-.35-.61c.76-2.84,5.87-9,6.09-9.25a.5.5,0,1,1,.76.64c0,.06-5.18,6.24-5.89,8.87A.5.5,0,0,1,190.61,296.09Z" style="fill: rgb(38, 50, 56); transform-origin: 193.625px 291.048px;" id="elbj6hupx5s" class="animable"></path><path d="M317,398.54c-10,6.23-34.68,19.42-66.45,21.4-31.16,1.95-55.06-12.26-65.24-19.64q-.69,4.56-1.26,9.18c-4.11,33.25,1.12,74.57,1.12,74.57H246.1l4.49-40.57,5.23,40.94h69.11S322,424.52,317,398.54Z" style="fill: rgb(38, 50, 56); transform-origin: 253.702px 441.48px;" id="elmr288mjgtg" class="animable"></path><path d="M324.93,484.92H255.82a.5.5,0,0,1-.5-.43l-4.7-36.78-4,36.39a.5.5,0,0,1-.5.45H185.21a.51.51,0,0,1-.5-.44c-.05-.41-5.19-41.76-1.12-74.69.37-2.95.79-6,1.27-9.2a.49.49,0,0,1,.3-.38.5.5,0,0,1,.49.05c11.18,8.12,34.49,21.45,64.91,19.55,32-2,57-15.58,66.22-21.32a.5.5,0,0,1,.46,0,.52.52,0,0,1,.29.37c4.91,25.71,7.87,85.35,7.9,85.95a.48.48,0,0,1-.14.37A.48.48,0,0,1,324.93,484.92Zm-68.67-1H324.4c-.3-5.91-3.15-59.87-7.72-84.57-9.77,6-34.51,19.12-66.06,21.09-30.13,1.88-53.35-11-64.89-19.26-.43,2.87-.81,5.68-1.15,8.36-3.82,31,.53,69.48,1.07,74h60l4.43-40.13a.5.5,0,0,1,.49-.44.49.49,0,0,1,.5.43Z" style="fill: rgb(38, 50, 56); transform-origin: 253.727px 441.493px;" id="el66lnr2oghdm" class="animable"></path><path d="M223.06,395.81H223a77.21,77.21,0,0,1-30.05-10.93.51.51,0,0,1-.13-.7.5.5,0,0,1,.7-.12,76.12,76.12,0,0,0,29.63,10.76.5.5,0,0,1-.08,1Z" style="fill: rgb(38, 50, 56); transform-origin: 208.173px 389.894px;" id="el3jndpbzz0fd" class="animable"></path><path d="M253.68,408.21a.5.5,0,0,1,0-1c15.85-.6,27-3.22,33.6-5.31a.49.49,0,0,1,.62.33.49.49,0,0,1-.32.62c-6.64,2.11-17.9,4.75-33.86,5.36Z" style="fill: rgb(38, 50, 56); transform-origin: 270.552px 405.043px;" id="elgpnf3pbrrnl" class="animable"></path><path d="M292.91,400.89a.49.49,0,0,1-.46-.31.51.51,0,0,1,.27-.65,35.06,35.06,0,0,0,4.87-2.33.5.5,0,0,1,.69.15.49.49,0,0,1-.16.69,33.49,33.49,0,0,1-5,2.42A.58.58,0,0,1,292.91,400.89Z" style="fill: rgb(38, 50, 56); transform-origin: 295.388px 399.206px;" id="el2mcvf89mx5j" class="animable"></path></g><g id="freepik--Hands--inject-50" class="animable" style="transform-origin: 246.185px 250.781px;"><path d="M336.85,127.16s2.48,15.6,2.86,18.58,10.41,1.58,13,1.38,11.94.15,14-1.75S363,141,363,141s5.18-1.39,6.15-3.52-5.35-2.18-5.35-2.18,2.31-3.47,1-5.79-11.4-11.78-18.05-11S336.85,127.16,336.85,127.16Z" style="fill: rgb(255, 255, 255); transform-origin: 353.051px 133.043px;" id="elq76i8wzsvkn" class="animable"></path><path d="M345.33,148.11c-3.4,0-5.89-.55-6.12-2.31-.37-2.93-2.82-18.4-2.85-18.56a.63.63,0,0,1,0-.27c.14-.33,3.45-8,10.31-8.91s17.18,8.75,18.55,11.2c1.05,1.88,0,4.34-.59,5.56,1.47.07,4.15.37,4.88,1.52a1.33,1.33,0,0,1,.07,1.33c-.76,1.68-3.58,2.85-5.26,3.42,1.24.67,3,1.85,3.25,3.12a1.64,1.64,0,0,1-.58,1.53c-1.6,1.48-6.69,1.7-11.76,1.8-1.06,0-2,0-2.53.08l-1.2.11C349.34,147.94,347.2,148.11,345.33,148.11Zm-8-20.88c.25,1.6,2.48,15.65,2.84,18.44.27,2.14,8.51,1.33,11.22,1.06l1.22-.11c.59-.05,1.52-.06,2.59-.08,3.37-.07,9.65-.19,11.1-1.53a.64.64,0,0,0,.27-.63c-.17-1-2.43-2.33-3.81-2.93a.51.51,0,0,1,.07-.95c1.38-.36,5.11-1.67,5.83-3.24a.35.35,0,0,0,0-.38c-.47-.73-3.15-1.08-4.9-1.09a.51.51,0,0,1-.44-.26.54.54,0,0,1,0-.52s2.11-3.24,1-5.26-11.07-11.52-17.55-10.7C341,119.78,337.82,126.25,337.37,127.23Z" style="fill: rgb(38, 50, 56); transform-origin: 353.035px 133.055px;" id="elx8fp498aef" class="animable"></path><path d="M336.85,129.83a5.22,5.22,0,0,1,5.23.3c2.5,1.77,3,7.61,4.48,9.35s5.06,2.07,5.06,2.07-4.62-5.91-3.19-7,5.87,3.88,7,4.32,2.31-6.14,1.49-7.94-5.18-9.29-8.85-8.83S338.08,126.12,336.85,129.83Z" style="fill: rgb(38, 50, 56); transform-origin: 347.022px 131.815px;" id="el74ru0ekdak9" class="animable"></path><path d="M351.62,142.05h-.05c-.15,0-3.76-.37-5.39-2.23a11.93,11.93,0,0,1-1.66-3.87c-.66-2.09-1.41-4.46-2.73-5.41a4.75,4.75,0,0,0-4.7-.26.5.5,0,0,1-.71-.6c1.31-4,8-7.65,11.66-8.11,4.6-.57,9.33,9,9.37,9.12.78,1.7,0,7.07-1.12,8.32a.88.88,0,0,1-1,.3,9.81,9.81,0,0,1-2.15-1.63c-1.23-1.06-3.78-3.27-4.41-2.76s1,3.44,3.27,6.33a.52.52,0,0,1,.05.55A.51.51,0,0,1,351.62,142.05Zm-12.29-13.3a5.14,5.14,0,0,1,3,1c1.61,1.13,2.41,3.68,3.12,5.92a11.45,11.45,0,0,0,1.46,3.51,6.83,6.83,0,0,0,3.52,1.7c-1.58-2.17-3.74-5.62-2.34-6.73s3.62,1,5.68,2.79a14.65,14.65,0,0,0,1.77,1.41c.67-.61,1.64-5.66.93-7.23-.9-2-5.13-8.91-8.33-8.53s-8.47,3.26-10.35,6.38A6,6,0,0,1,339.33,128.75Z" style="fill: rgb(38, 50, 56); transform-origin: 347.04px 131.798px;" id="el12zn5ux8siva" class="animable"></path><path d="M405.19,59.16s-40.71,37.49-54.81,45.5-20.45,16-22,19.67S318.11,138,313.49,145.59s3.76,4.74,8.38.71S332.38,136.05,334.2,133s11.79-9.55,16.56-6.87,3.71,9.6,3.27,14.31-.25,10.11,1.11,12.4,4.32.29,4.81-2.18,3.36-16,5-18.08,7.25-7.48,11.11-12.46a35.36,35.36,0,0,0,5-8.09l41.23-27.1Z" style="fill: rgb(255, 255, 255); transform-origin: 367.217px 106.503px;" id="elb0neovuif4w" class="animable"></path><path d="M356.75,154.31a2.33,2.33,0,0,1-2-1.24c-1.51-2.54-1.6-8.22-1.18-12.7l.09-1c.47-4.68,1.05-10.51-3.11-12.85-4.4-2.47-14.09,3.67-15.88,6.69-1.91,3.22-8,9.56-12.43,13.46-2.95,2.57-8.18,5.23-10,3.71-1-.84-.71-2.5.85-5.06,2.29-3.75,5.57-8.12,8.47-12s5.58-7.43,6.36-9.22c1.95-4.46,8.95-12.35,22.24-19.9,13.89-7.89,54.31-45.07,54.72-45.44a.49.49,0,0,1,.4-.13.51.51,0,0,1,.35.22l17.17,25.75a.48.48,0,0,1,.07.37.47.47,0,0,1-.21.32l-41.1,27a37.8,37.8,0,0,1-5,8.06c-2.48,3.19-5.7,6.62-8.06,9.11-1.33,1.42-2.47,2.64-3.06,3.36-1.38,1.71-4,13-4.92,17.86a4.55,4.55,0,0,1-3.27,3.56ZM348,125a6.11,6.11,0,0,1,3,.7c4.73,2.66,4.09,9.11,3.62,13.82l-.09,1c-.51,5.43-.1,10.18,1,12.09a1.3,1.3,0,0,0,1.43.74,3.55,3.55,0,0,0,2.46-2.76c0-.16,3.2-15.93,5.12-18.3.61-.75,1.72-1.93,3.12-3.41,2.34-2.49,5.54-5.89,8-9a35.29,35.29,0,0,0,5-8,.57.57,0,0,1,.19-.24l40.82-26.82L405.1,59.92c-4.42,4-41.26,37.67-54.47,45.18-14,8-20.3,16-21.82,19.43-.83,1.89-3.45,5.38-6.48,9.42-2.89,3.84-6.15,8.19-8.42,11.9-1.74,2.86-1.24,3.61-1.05,3.77,1,.83,5.37-.81,8.68-3.7,4.41-3.84,10.37-10.07,12.23-13.21C335.45,129.88,342.71,125,348,125Z" style="fill: rgb(38, 50, 56); transform-origin: 367.269px 106.468px;" id="el9d00ettramk" class="animable"></path><polyline points="437.87 30.45 417.09 49.81 437.01 76.63 460.65 62.51" style="fill: rgb(212, 212, 212); transform-origin: 438.87px 53.54px;" id="elxgrt0xn1eri" class="animable"></polyline><path d="M437,77.13a.51.51,0,0,1-.4-.2L416.69,50.11a.51.51,0,0,1,.06-.67l20.77-19.36a.5.5,0,0,1,.69.73L417.76,49.87,437.15,76,460.4,62.08a.5.5,0,0,1,.51.86L437.27,77.06A.48.48,0,0,1,437,77.13Z" style="fill: rgb(38, 50, 56); transform-origin: 438.87px 53.5366px;" id="elavvg6te5o7" class="animable"></path><path d="M398.6,60.86s21,28.05,21.7,29.65,2.77,2.38,5.42.21,12.84-8,14.49-9.73,1.09-2.92.36-4.52-19.84-28.8-22-30.95-3.75-.24-5.67.87-13.17,8.88-15.53,11.17S398.6,60.86,398.6,60.86Z" style="fill: rgb(212, 212, 212); transform-origin: 418.925px 68.2979px;" id="elzejgwjdxevf" class="animable"></path><path d="M422.65,92.56a3.17,3.17,0,0,1-.73-.09,3,3,0,0,1-2.08-1.75c-.52-1.14-13.13-18.17-21.54-29.43-.51-.17-1.92-.74-2.2-1.87a2.31,2.31,0,0,1,.9-2.22c2.33-2.26,13.59-10.06,15.62-11.24.36-.21.7-.44,1-.67,1.48-1,3.17-2.17,5.24-.13,2.29,2.26,21.37,29.41,22.14,31.1s1.42,3.12-.46,5.08c-.93,1-4.2,3-7.66,5.21-2.79,1.76-5.67,3.57-6.87,4.55A5.42,5.42,0,0,1,422.65,92.56ZM416.55,45a4.59,4.59,0,0,0-2.34,1.08c-.35.24-.71.49-1.09.7-2,1.17-13.13,8.88-15.43,11.1-.34.33-.73.82-.62,1.25.16.64,1.29,1.1,1.67,1.21a.53.53,0,0,1,.26.18c2.15,2.88,21,28.14,21.75,29.75a2,2,0,0,0,1.4,1.19,4,4,0,0,0,3.25-1.17c1.25-1,4-2.77,7-4.63,3.26-2,6.63-4.17,7.47-5,1.42-1.47,1-2.41.28-4-.59-1.3-19.66-28.55-21.94-30.8A2.31,2.31,0,0,0,416.55,45Z" style="fill: rgb(38, 50, 56); transform-origin: 418.918px 68.2982px;" id="eljga7gzoi2w" class="animable"></path><path d="M182.61,152.54s-2.47,15.6-2.86,18.57-10.4,1.58-13,1.38-11.94.16-14-1.74,3.69-4.39,3.69-4.39-5.19-1.38-6.16-3.52,5.35-2.17,5.35-2.17-2.3-3.47-1-5.79,11.41-11.79,18.06-10.95S182.61,152.54,182.61,152.54Z" style="fill: rgb(255, 255, 255); transform-origin: 166.394px 158.433px;" id="eleztj3b2xo1" class="animable"></path><path d="M174.13,173.48c-1.86,0-4-.16-6.2-.38l-1.2-.11c-.55,0-1.47-.06-2.53-.08-5.07-.1-10.16-.31-11.76-1.79a1.67,1.67,0,0,1-.58-1.54c.22-1.27,2-2.44,3.26-3.11-1.68-.57-4.5-1.75-5.26-3.42a1.33,1.33,0,0,1,.06-1.33c.73-1.15,3.42-1.45,4.89-1.53-.64-1.22-1.65-3.67-.59-5.56,1.36-2.44,11.64-12.06,18.55-11.2s10.16,8.59,10.3,8.92a.42.42,0,0,1,0,.27c0,.15-2.47,15.62-2.85,18.56C180,172.94,177.54,173.48,174.13,173.48Zm-2.3-29.11c-6.46,0-15.63,8.76-16.74,10.75s1,5.24,1,5.27a.49.49,0,0,1,0,.51.51.51,0,0,1-.43.27c-1.76,0-4.44.35-4.91,1.09,0,.07-.08.18,0,.38.71,1.57,4.45,2.87,5.83,3.24a.52.52,0,0,1,.37.45.51.51,0,0,1-.3.49c-1.39.6-3.65,1.93-3.82,2.93a.64.64,0,0,0,.27.63c1.46,1.35,7.73,1.47,11.1,1.53,1.08,0,2,0,2.59.08l1.22.12c2.71.26,10.95,1.08,11.23-1.06.36-2.8,2.58-16.85,2.83-18.44-.45-1-3.62-7.45-9.45-8.19A7,7,0,0,0,171.83,144.37Z" style="fill: rgb(38, 50, 56); transform-origin: 166.401px 158.428px;" id="el186zkxbydz1" class="animable"></path><path d="M182.61,155.21a5.22,5.22,0,0,0-5.22.29c-2.5,1.78-3,7.62-4.49,9.36s-5.05,2.06-5.05,2.06,4.61-5.9,3.19-7-5.88,3.87-7,4.31-2.3-6.13-1.48-7.94,5.18-9.28,8.85-8.83S181.39,151.5,182.61,155.21Z" style="fill: rgb(38, 50, 56); transform-origin: 172.448px 157.18px;" id="el2ezrnfn2sqd" class="animable"></path><path d="M167.85,167.42a.5.5,0,0,1-.4-.81c2.26-2.88,3.82-5.9,3.28-6.33s-3.19,1.7-4.41,2.76a10.32,10.32,0,0,1-2.15,1.63.89.89,0,0,1-1-.29c-1.17-1.25-1.89-6.62-1.12-8.33,0-.09,4.78-9.69,9.37-9.11,3.68.45,10.35,4.14,11.67,8.11a.51.51,0,0,1-.16.54.52.52,0,0,1-.56.06,4.65,4.65,0,0,0-4.69.26c-1.33.94-2.08,3.32-2.74,5.41a11.56,11.56,0,0,1-1.66,3.86c-1.63,1.87-5.24,2.23-5.39,2.24Zm2.68-8.2a1.27,1.27,0,0,1,.82.28c1.39,1.1-.76,4.55-2.35,6.72a6.84,6.84,0,0,0,3.53-1.69A12.09,12.09,0,0,0,174,161c.7-2.25,1.51-4.79,3.11-5.93a5.37,5.37,0,0,1,4.55-.77c-1.89-3.13-7.25-6-10.35-6.39s-7.43,6.54-8.34,8.54c-.71,1.56.27,6.61.93,7.23a17,17,0,0,0,1.77-1.41C167.34,160.83,169.21,159.22,170.53,159.22Z" style="fill: rgb(38, 50, 56); transform-origin: 172.421px 157.167px;" id="elcikfnoq20w7" class="animable"></path><path d="M91.41,56.32S155,122,169.08,130s20.45,16.05,22,19.67S201.35,163.39,206,171s-3.77,4.74-8.39.71-10.5-10.25-12.33-13.34-11.79-9.54-16.55-6.87-3.71,9.61-3.27,14.32.25,10.11-1.11,12.4-4.33.29-4.82-2.19-3.36-16-5-18.08-7.25-7.48-11.12-12.46a35,35,0,0,1-5-8.09l-70-48.28" style="fill: rgb(255, 255, 255); transform-origin: 137.884px 117.773px;" id="el8v2kw0fj17c" class="animable"></path><path d="M162.72,179.69a2,2,0,0,1-.42,0A4.54,4.54,0,0,1,159,176.1c-.6-3.09-3.39-16-4.91-17.86-.59-.73-1.74-2-3.07-3.36-2.35-2.5-5.58-5.92-8-9.11a36.86,36.86,0,0,1-5.05-8.07L68,89.5a.5.5,0,0,1-.13-.7.51.51,0,0,1,.69-.13l70,48.29a.48.48,0,0,1,.18.24,35.41,35.41,0,0,0,5,8c2.44,3.15,5.65,6.55,8,9,1.4,1.49,2.5,2.66,3.11,3.42C156.8,160,160,175.75,160,175.9a3.56,3.56,0,0,0,2.47,2.77,1.33,1.33,0,0,0,1.43-.74c1.14-1.92,1.55-6.66,1-12.09l-.1-1c-.46-4.71-1.1-11.17,3.62-13.82,5-2.83,15.21,3.63,17.23,7.05,1.86,3.14,7.83,9.37,12.23,13.21,3.31,2.89,7.7,4.53,8.69,3.7.19-.17.68-.92-1.06-3.77-2.26-3.72-5.53-8.07-8.41-11.9-3-4-5.66-7.53-6.48-9.42-1.52-3.48-7.83-11.49-21.82-19.44S93.65,59.35,91.05,56.66a.5.5,0,0,1,.72-.69c.64.66,63.68,65.75,77.56,73.63,13.3,7.56,20.29,15.45,22.24,19.91.78,1.78,3.37,5.23,6.37,9.22s6.17,8.22,8.46,12c1.57,2.56,1.84,4.21.85,5-1.81,1.53-7-1.13-10-3.71-4.46-3.89-10.52-10.23-12.43-13.45-1.78-3-11.48-9.16-15.88-6.69-4.15,2.34-3.57,8.17-3.11,12.85l.1,1c.41,4.48.32,10.17-1.18,12.7A2.35,2.35,0,0,1,162.72,179.69Z" style="fill: rgb(38, 50, 56); transform-origin: 137.806px 117.771px;" id="elv567e94ree" class="animable"></path><path d="M364,351.89s-15.05,4.77-17.94,5.59,0,10.53.58,13,1.62,11.83,3.81,13.57,3.78-4.29,3.78-4.29,2.14,4.92,4.4,5.56,1.36-5.61,1.36-5.61,3.77,1.76,5.87.13,9.95-13,8.14-19.48S364,351.89,364,351.89Z" style="fill: rgb(255, 255, 255); transform-origin: 359.532px 368.628px;" id="elbo9e1ne95s5" class="animable"></path><path d="M358.93,385.91a1.55,1.55,0,0,1-.45-.07c-1.76-.5-3.35-3.12-4.16-4.69-.48,1.33-1.37,3.27-2.6,3.68a1.67,1.67,0,0,1-1.6-.34c-1.7-1.37-2.67-6.37-3.53-11.37-.17-1-.33-1.94-.45-2.49l-.29-1.17c-1.53-6-2.58-11.71.07-12.46,2.84-.81,17.77-5.54,17.92-5.59a.53.53,0,0,1,.28,0c.34.09,8.47,2.21,10.35,8.86s-6.1,18.3-8.31,20c-1.71,1.33-4.29.7-5.59.25.14,1.47.25,4.16-.78,5.06A1.29,1.29,0,0,1,358.93,385.91Zm-4.71-6.61a.49.49,0,0,1,.46.3c.57,1.31,2.42,4.81,4.08,5.28a.35.35,0,0,0,.37-.05c.66-.58.6-3.28.35-5a.5.5,0,0,1,.71-.53s3.52,1.61,5.35.19,9.74-12.67,8-19c-1.59-5.65-8.45-7.82-9.5-8.12-1.54.49-15.1,4.78-17.81,5.55-2.08.59,0,8.62.63,11.26.12.48.22.89.29,1.19.14.57.29,1.48.47,2.54.57,3.33,1.62,9.52,3.17,10.75a.64.64,0,0,0,.66.18c1-.32,1.94-2.75,2.33-4.21a.48.48,0,0,1,.44-.37Z" style="fill: rgb(38, 50, 56); transform-origin: 359.525px 368.651px;" id="elwm60lgbyh7" class="animable"></path><path d="M361.36,352.28a5.23,5.23,0,0,1,.48,5.21c-1.38,2.74-7.09,4.07-8.58,5.83s-1.29,5.31-1.29,5.31,5.15-5.45,6.48-4.2-2.95,6.39-3.21,7.61,6.41,1.36,8.07.28,8.41-6.51,7.41-10.07S365.2,352.94,361.36,352.28Z" style="fill: rgb(38, 50, 56); transform-origin: 361.391px 362.665px;" id="el4pqe0qczbxp" class="animable"></path><path d="M359,373.56a8.14,8.14,0,0,1-3.86-.69.87.87,0,0,1-.43-.94,10,10,0,0,1,1.29-2.37c.86-1.37,2.66-4.22,2.07-4.77s-3.26,1.52-5.77,4.18a.5.5,0,0,1-.54.13.51.51,0,0,1-.33-.44c0-.16-.19-3.78,1.41-5.66a11.9,11.9,0,0,1,3.57-2.22c2-1,4.21-2.06,4.95-3.51a4.68,4.68,0,0,0-.44-4.69.48.48,0,0,1,0-.56.5.5,0,0,1,.51-.23c4.12.71,8.76,6.75,9.76,10.33,1.25,4.45-7.53,10.56-7.62,10.62A10,10,0,0,1,359,373.56Zm-3.29-1.5c.71.56,5.85.78,7.29-.16,1.84-1.19,8.07-6.4,7.2-9.51s-4.49-7.89-7.86-9.29a5.39,5.39,0,0,1-.09,4.62c-.89,1.75-3.28,2.92-5.4,4a11.84,11.84,0,0,0-3.25,2,6.87,6.87,0,0,0-1.15,3.74c1.91-1.89,5-4.53,6.3-3.32s-.45,3.73-1.91,6A14.51,14.51,0,0,0,355.75,372.06Z" style="fill: rgb(38, 50, 56); transform-origin: 361.367px 362.68px;" id="el8ikobofqfwa" class="animable"></path><path d="M472.74,427.72s-74.46-53.06-84.48-65.81-18.92-17.83-22.74-18.86-15-8.08-23.23-11.52-4.13,4.43.55,8.39,11.7,8.86,15,10.21,11.2,10.24,9.26,15.34-8.94,5.11-13.67,5.37-10,1.26-12.09,3,.35,4.32,2.88,4.43,16.36.94,18.62,2.27,8.48,6.05,14,9.13a35.65,35.65,0,0,0,8.75,3.78l58.19,62.05" style="fill: rgb(255, 255, 255); transform-origin: 405.157px 393.091px;" id="el90mssqwujgu" class="animable"></path><path d="M443.78,456a.49.49,0,0,1-.37-.16l-58.08-61.94a37.85,37.85,0,0,1-8.74-3.79c-3.52-2-7.38-4.65-10.21-6.61-1.66-1.15-3-2.06-3.77-2.53-2.08-1.22-15.25-2.06-18.4-2.2a4.56,4.56,0,0,1-4-2.71,2.32,2.32,0,0,1,.83-2.61c2.28-1.87,7.89-2.8,12.38-3.06l1,0c4.7-.24,10.55-.54,12.24-5,1.79-4.72-5.73-13.39-9-14.71-3.47-1.4-10.64-6.45-15.15-10.29-3-2.53-6.4-7.3-5.16-9.32.68-1.1,2.36-1.08,5.12.09,4.06,1.7,8.86,4.29,13.11,6.58s8.18,4.42,10.06,4.92c4.71,1.27,13.55,7,23,19,9.87,12.55,83.63,65.18,84.38,65.71a.51.51,0,0,1,.11.7.49.49,0,0,1-.69.12c-3.05-2.17-74.63-53.25-84.58-65.91s-18.81-17.7-22.48-18.68c-2-.54-5.83-2.61-10.28-5-4.22-2.28-9-4.86-13-6.54-3.09-1.3-3.76-.7-3.89-.48-.67,1.1,1.6,5.19,5,8,4.46,3.78,11.51,8.75,14.89,10.12,3.68,1.49,11.59,10.59,9.54,16-1.92,5.07-8.4,5.4-13.13,5.64l-1,0c-5.45.31-10.08,1.42-11.8,2.83a1.32,1.32,0,0,0-.52,1.53,3.58,3.58,0,0,0,3.1,2c.16,0,16.23.79,18.86,2.34.83.49,2.16,1.41,3.83,2.57,2.81,1.94,6.65,4.61,10.13,6.56a35.69,35.69,0,0,0,8.61,3.72.51.51,0,0,1,.26.14l58.19,62.06a.49.49,0,0,1,0,.7A.47.47,0,0,1,443.78,456Z" style="fill: rgb(38, 50, 56); transform-origin: 405.155px 393.132px;" id="eldjir8uo4as" class="animable"></path><path d="M470.43,230.6S426,234,415.92,232.75s-26.65-3.68-37.06-7.05-22.36-5.2-25.73-6.43.31,4.9,2.76,6.13,10.72,3.37,13.78,4.59a56.21,56.21,0,0,1,7.66,4.29s-8.89,9.49-11,11.33.31,6.13.31,6.13,4,5.81,4.9,6.73,3.37,4.29,6.74,4.29,8.88.31,9.8-1.53a3.15,3.15,0,0,0,0-3.16l7.39-2.35s8.88,4.9,12.86,4.28,11.33-6.12,11.33-6.12l59.42,4.9" style="fill: rgb(255, 255, 255); transform-origin: 415.427px 240.944px;" id="elirzm1isim" class="animable"></path><path d="M381.15,263.28h-2.9c-3.11,0-5.4-2.55-6.62-3.92l-.48-.51c-.94-.94-4.79-6.57-5-6.81s-2.65-4.71-.21-6.79c1.83-1.57,8.81-9,10.57-10.86a51.24,51.24,0,0,0-7.07-3.92c-1.32-.52-3.62-1.23-6.06-2a68.31,68.31,0,0,1-7.76-2.64c-2-1-4.92-5.14-4.28-6.62.15-.36.61-.9,1.92-.42s4,1.06,7.45,1.8c5.06,1.1,12,2.6,18.26,4.63,11.35,3.67,29.63,6.13,37,7,9.93,1.21,54-2.11,54.41-2.15a.51.51,0,0,1,.54.46.5.5,0,0,1-.46.54c-1.82.14-44.57,3.36-54.61,2.14-7.37-.89-25.73-3.36-37.16-7.06-6.22-2-13.13-3.51-18.17-4.6-3.46-.75-6.19-1.34-7.57-1.84a1.22,1.22,0,0,0-.68-.12,1.31,1.31,0,0,0,.08.58,9.94,9.94,0,0,0,3.75,4.75,67.22,67.22,0,0,0,7.6,2.57c2.46.75,4.78,1.46,6.15,2a56,56,0,0,1,7.74,4.33.45.45,0,0,1,.22.36.49.49,0,0,1-.13.4c-.36.39-8.92,9.54-11.06,11.37-1.81,1.55.39,5.46.41,5.5,1.08,1.57,4.09,5.9,4.82,6.63.14.14.31.33.51.55,1.12,1.26,3.21,3.59,5.88,3.59h1.29c2.95,0,7.39.07,8.06-1.26a2.69,2.69,0,0,0,0-2.65.49.49,0,0,1-.07-.45.51.51,0,0,1,.32-.32l7.39-2.35a.48.48,0,0,1,.39,0c.09.05,8.78,4.8,12.54,4.23s11-6,11.11-6a.59.59,0,0,1,.34-.1l59.42,4.9a.5.5,0,0,1,.46.54.52.52,0,0,1-.54.46l-59.23-4.89c-1.11.82-7.62,5.53-11.4,6.11s-11.64-3.51-13-4.24l-6.62,2.11a3.76,3.76,0,0,1-.23,3.08C387.68,263.08,384.43,263.28,381.15,263.28Z" style="fill: rgb(38, 50, 56); transform-origin: 415.371px 240.94px;" id="el7aciujslsh7" class="animable"></path><path d="M368.18,254.77h-.1a.49.49,0,0,1-.39-.59c0-.14.74-3.63,2.23-4.93.43-.38,1.75-1.38,3.42-2.63,2.91-2.2,8.3-6.26,8.83-7.09a14.9,14.9,0,0,1,1.61-3.78.51.51,0,0,1,.68-.19.5.5,0,0,1,.19.68,14,14,0,0,0-1.48,3.38c0,.65-1.28,1.81-9.23,7.8-1.59,1.19-3,2.22-3.36,2.58-1,.9-1.73,3.47-1.91,4.38A.5.5,0,0,1,368.18,254.77Z" style="fill: rgb(38, 50, 56); transform-origin: 376.196px 245.135px;" id="eliuo2gt3o9a" class="animable"></path><path d="M373.35,260.81a.49.49,0,0,1-.38-.18,3.61,3.61,0,0,1,.37-4.64c.57-.57,3.62-2.47,8.2-5.3,2.56-1.59,5.48-3.39,5.77-3.67a16.45,16.45,0,0,0,1.6-4.1.5.5,0,0,1,.62-.34.49.49,0,0,1,.34.62c-.18.62-1.11,3.78-1.85,4.53-.32.31-2.06,1.4-6,3.81-3.33,2.06-7.48,4.63-8,5.15a2.66,2.66,0,0,0-.32,3.3.5.5,0,0,1-.38.82Z" style="fill: rgb(38, 50, 56); transform-origin: 381.094px 251.685px;" id="el07f2duy5osm" class="animable"></path><path d="M382,261.15a.49.49,0,0,1-.46-.3.5.5,0,0,1,.26-.66l6-2.58a.49.49,0,0,1,.65.26.51.51,0,0,1-.26.66l-6,2.58A.43.43,0,0,1,382,261.15Z" style="fill: rgb(38, 50, 56); transform-origin: 384.993px 259.359px;" id="elmwrtmfqs0cg" class="animable"></path><path d="M377.33,234.78h-.1a.5.5,0,0,1-.4-.58c0-.16.74-3.83,2.4-5.3a.5.5,0,1,1,.66.74c-1.4,1.25-2.07,4.71-2.07,4.74A.51.51,0,0,1,377.33,234.78Z" style="fill: rgb(38, 50, 56); transform-origin: 378.465px 231.753px;" id="elki55lr1wdll" class="animable"></path><path d="M22,230.6s44.41,3.37,54.52,2.15,26.65-3.68,37.06-7.05,22.36-5.2,25.73-6.43-.31,4.9-2.76,6.13-10.72,3.37-13.78,4.59a55.55,55.55,0,0,0-7.66,4.29s8.88,9.49,11,11.33-.31,6.13-.31,6.13-4,5.81-4.9,6.73-3.37,4.29-6.74,4.29-8.88.31-9.8-1.53a3.13,3.13,0,0,1,0-3.16L97,255.72s-8.88,4.9-12.86,4.28-11.34-6.12-11.34-6.12l-59.41,4.9" style="fill: rgb(255, 255, 255); transform-origin: 77.0276px 240.944px;" id="elcyetnjntdp" class="animable"></path><path d="M111.24,263.28c-3.28,0-6.52-.2-7.34-1.83a3.75,3.75,0,0,1-.22-3.08l-6.63-2.11c-1.35.73-9.17,4.82-13,4.24s-10.29-5.29-11.4-6.11l-59.23,4.89a.5.5,0,0,1-.54-.46.5.5,0,0,1,.46-.54l59.41-4.9a.49.49,0,0,1,.34.1c.08.05,7.3,5.44,11.11,6s12.46-4.18,12.55-4.23a.48.48,0,0,1,.39,0l7.39,2.35a.51.51,0,0,1,.32.32.52.52,0,0,1-.07.45,2.63,2.63,0,0,0,0,2.65c.67,1.33,5.12,1.29,8.06,1.26h1.29c2.66,0,4.75-2.33,5.88-3.59.2-.22.37-.41.51-.55.72-.73,3.74-5.06,4.84-6.67,0,0,2.19-3.91.39-5.46-2.14-1.83-10.7-11-11.07-11.37a.53.53,0,0,1-.13-.4.51.51,0,0,1,.22-.36,56.37,56.37,0,0,1,7.75-4.33c1.36-.55,3.69-1.26,6.15-2a67.94,67.94,0,0,0,7.6-2.57A10.06,10.06,0,0,0,140,220.2c.13-.43.07-.57.06-.59H140a1.82,1.82,0,0,0-.58.13c-1.38.5-4.12,1.09-7.58,1.84-5,1.09-11.94,2.58-18.17,4.6-11.42,3.7-29.79,6.17-37.15,7.06-10,1.22-52.8-2-54.61-2.14a.49.49,0,0,1-.46-.54.5.5,0,0,1,.53-.46c.45,0,44.48,3.36,54.42,2.15,7.33-.89,25.62-3.35,37-7,6.28-2,13.21-3.53,18.27-4.63,3.42-.74,6.13-1.32,7.44-1.8s1.78.06,1.93.42c.64,1.48-2.26,5.61-4.29,6.62a68,68,0,0,1-7.75,2.64c-2.44.74-4.74,1.44-6.07,2a52.46,52.46,0,0,0-7.07,3.92c1.77,1.88,8.74,9.29,10.58,10.86,2.43,2.08-.09,6.56-.2,6.75s-4,5.91-5,6.85l-.47.51c-1.23,1.37-3.51,3.92-6.62,3.92h-2.91Z" style="fill: rgb(38, 50, 56); transform-origin: 77.0043px 240.97px;" id="el8t291s0pmkv" class="animable"></path><path d="M124.22,254.77a.5.5,0,0,1-.49-.4c-.18-.91-.88-3.48-1.91-4.38-.41-.36-1.78-1.39-3.36-2.58-8-6-9.23-7.15-9.23-7.8a13.68,13.68,0,0,0-1.49-3.38.5.5,0,0,1,.87-.49,14.54,14.54,0,0,1,1.62,3.78c.52.83,5.91,4.89,8.83,7.09,1.67,1.25,3,2.25,3.42,2.63,1.49,1.3,2.2,4.79,2.23,4.93a.5.5,0,0,1-.39.59Zm-14-15.29Z" style="fill: rgb(38, 50, 56); transform-origin: 116.204px 245.139px;" id="el8dmhrh1rc45" class="animable"></path><path d="M119,260.81a.47.47,0,0,1-.31-.12.49.49,0,0,1-.07-.7,2.66,2.66,0,0,0-.31-3.3c-.53-.52-4.68-3.09-8-5.15-3.9-2.41-5.64-3.5-6-3.81-.75-.75-1.68-3.91-1.86-4.53a.5.5,0,0,1,1-.28,17.1,17.1,0,0,0,1.6,4.1c.3.28,3.21,2.08,5.78,3.67a96.87,96.87,0,0,1,8.19,5.3,3.61,3.61,0,0,1,.38,4.64A.5.5,0,0,1,119,260.81Z" style="fill: rgb(38, 50, 56); transform-origin: 111.25px 251.676px;" id="elre9aliokxyh" class="animable"></path><path d="M110.42,261.15a.48.48,0,0,1-.2,0l-6-2.58a.51.51,0,0,1-.27-.66.5.5,0,0,1,.66-.26l6,2.58a.51.51,0,0,1,.26.66A.5.5,0,0,1,110.42,261.15Z" style="fill: rgb(38, 50, 56); transform-origin: 107.411px 259.384px;" id="elixeepzoxfkc" class="animable"></path><path d="M115.07,234.78a.49.49,0,0,1-.49-.41s-.67-3.49-2.08-4.74a.5.5,0,0,1,0-.7.5.5,0,0,1,.71,0c1.66,1.47,2.36,5.14,2.39,5.3a.5.5,0,0,1-.4.58Z" style="fill: rgb(38, 50, 56); transform-origin: 113.982px 231.796px;" id="elh49igjb0a36" class="animable"></path><path d="M14.17,407.82s26.29-14,34.95-21.63,20.63-14,20.63-14l14-11.65,15.65,15.31-11,17s1,10.31-4.32,17.64-24.64,25-24.64,25L17.6,471.12" style="fill: rgb(212, 212, 212); transform-origin: 56.785px 415.83px;" id="el6oejd8spjtw" class="animable"></path><path d="M17.6,471.62a.48.48,0,0,1-.38-.18.49.49,0,0,1,.05-.7l41.84-35.67c.18-.16,19.32-17.68,24.55-24.88s4.24-17.19,4.23-17.3a.53.53,0,0,1,.08-.32l10.76-16.63-15-14.71L70.07,372.59a.16.16,0,0,1-.08.06c-.12.06-12,6.39-20.54,13.91S14.67,408.13,14.4,408.27a.5.5,0,0,1-.67-.21.51.51,0,0,1,.2-.68c.27-.14,26.34-14,34.86-21.56,8.32-7.37,19.85-13.58,20.68-14l13.94-11.61a.49.49,0,0,1,.67,0l15.65,15.31a.51.51,0,0,1,.07.63L88.9,393c.12,1.45.63,10.86-4.43,17.81-5.29,7.28-23.91,24.32-24.7,25L17.92,471.5A.49.49,0,0,1,17.6,471.62Z" style="fill: rgb(38, 50, 56); transform-origin: 56.7749px 415.849px;" id="eluz2yj50ajfp" class="animable"></path><path d="M86.73,391a.49.49,0,0,1-.35-.15l-16.31-16a.5.5,0,0,1,.7-.72l16.31,16a.5.5,0,0,1-.35.86Z" style="fill: rgb(38, 50, 56); transform-origin: 78.5754px 382.494px;" id="elv6kk270z8ze" class="animable"></path><path d="M94.8,379.54a2.34,2.34,0,1,1,2.34-2.34A2.34,2.34,0,0,1,94.8,379.54Zm0-3.68a1.34,1.34,0,1,0,1.34,1.34A1.35,1.35,0,0,0,94.8,375.86Z" style="fill: rgb(38, 50, 56); transform-origin: 94.8px 377.2px;" id="el3i141j51clp" class="animable"></path><path d="M140.53,335.68s7.35,8.41,9.45,10,.53,6-.26,8.15-5.25,7.88-8.93,9.46-1.32-3.42-1.32-3.42a13.34,13.34,0,0,1-7.09,3.94c-4.73,1.05-2.89-3.42-2.89-3.42s-3.15,2.9-5.78,2.63-2.37-3.94-2.37-3.94,4.73-15.24,9.2-18.92A22.61,22.61,0,0,1,140.53,335.68Z" style="fill: rgb(255, 255, 255); transform-origin: 136.181px 349.825px;" id="eli4vte5loxs" class="animable"></path><path d="M131.1,364.46a2.41,2.41,0,0,1-2-.76,2.65,2.65,0,0,1-.48-2c-1.22.87-3.2,2-5,1.82-2.46-.25-2.92-3-2.82-4.47a.53.53,0,0,1,0-.12c.19-.63,4.82-15.42,9.35-19.15a22.82,22.82,0,0,1,10.23-4.58.51.51,0,0,1,.45.17c.08.08,7.35,8.38,9.39,9.91,2.48,1.86.6,6.84-.1,8.72-.86,2.3-5.45,8.13-9.21,9.75-.4.17-1.65.7-2.36,0a2.32,2.32,0,0,1-.28-2.11,14.86,14.86,0,0,1-5.85,2.7A6.73,6.73,0,0,1,131.1,364.46Zm-1.61-4.58a.55.55,0,0,1,.28.09.49.49,0,0,1,.18.6c-.19.48-.58,1.85,0,2.49s1.54.44,2.36.25a13,13,0,0,0,6.82-3.77.5.5,0,0,1,.84.53c-.54,1.13-.91,2.61-.59,2.94.11.11.5.13,1.25-.19,3.6-1.55,7.94-7.24,8.66-9.18.58-1.52,2.32-6.16.44-7.57s-8.18-8.5-9.36-9.85a22.24,22.24,0,0,0-9.47,4.32c-4.17,3.43-8.7,17.59-9,18.62,0,.44-.06,3.16,1.92,3.36,2.37.24,5.36-2.48,5.39-2.5A.51.51,0,0,1,129.49,359.88Z" style="fill: rgb(38, 50, 56); transform-origin: 136.125px 349.833px;" id="el7qvh6b7d51f" class="animable"></path><path d="M146,341.73s-4.2,1.31-4.46,3.41,2.89,5,2.89,5a102.17,102.17,0,0,1-9.73,3.68c-2.36.52-8.4-3.95-7.35-7.62a20.32,20.32,0,0,1,6-8.94c1.58-1.05,7.1-1.58,7.1-1.58Z" style="fill: rgb(38, 50, 56); transform-origin: 136.614px 344.771px;" id="elydshrmt82oe" class="animable"></path><path d="M134.33,354.36c-1.68,0-4-1.46-5.54-3.05-1.67-1.78-2.34-3.64-1.88-5.25a20.85,20.85,0,0,1,6.24-9.21c1.64-1.09,6.75-1.61,7.33-1.66a.49.49,0,0,1,.41.16l5.52,6a.51.51,0,0,1,.12.47.54.54,0,0,1-.34.35c-1.08.34-3.93,1.54-4.12,3s1.91,3.8,2.73,4.56a.48.48,0,0,1,.16.45.51.51,0,0,1-.3.38,98.66,98.66,0,0,1-9.81,3.7A2.18,2.18,0,0,1,134.33,354.36Zm6-18.15c-1.67.17-5.48.7-6.62,1.47a19.94,19.94,0,0,0-5.84,8.65c-.36,1.24.25,2.8,1.65,4.29,1.76,1.87,4.11,2.92,5.12,2.71a87.84,87.84,0,0,0,8.94-3.36c-1-1-2.72-3.1-2.5-4.89s2.78-3.06,4.09-3.57Z" style="fill: rgb(38, 50, 56); transform-origin: 136.657px 344.774px;" id="elztgtaqomk2i" class="animable"></path><path d="M83.73,360.56s23.69-16.73,28.15-20.15a84.47,84.47,0,0,1,22.34-11c7.36-2.1,15.76-4.73,20.76-7.36s7.88-3.15,6.57.26-9.73,9.46-12.62,11-10.51,4.47-13.13,6.83-2.63,7.88,1.57,9.46S150,348.3,150,348.3s8.68-2.1,6.84.79-12.62,9.19-20,10.51-25.75,3.41-27.33,4.46-10.14,11.81-10.14,11.81Z" style="fill: rgb(255, 255, 255); transform-origin: 122.798px 347.892px;" id="elx1vdn83379" class="animable"></path><path d="M99.38,376.37a.5.5,0,0,1-.35-.14L83.38,360.92a.5.5,0,0,1,.06-.77c.24-.16,23.73-16.76,28.14-20.13,4.62-3.54,15.23-9,22.5-11.12,6.35-1.82,15.39-4.54,20.66-7.32,5.12-2.7,6.52-2.38,7.16-1.81.86.76.3,2.22.11,2.69-1.43,3.74-10.33,9.93-12.84,11.3-.95.52-2.36,1.16-4,1.89-3.26,1.48-7.33,3.32-9.05,4.87a5.57,5.57,0,0,0-1.54,5.06,4.55,4.55,0,0,0,3,3.56c4,1.49,12.19-1.29,12.27-1.31,1.56-.38,6.56-1.47,7.55-.07.22.29.37.81-.13,1.59-1.88,2.95-12.62,9.36-20.31,10.74-2.71.48-6.84,1.06-11.21,1.68-6.69.94-15,2.11-15.92,2.71-1.24.83-7.66,8.73-10,11.7a.52.52,0,0,1-.36.19ZM84.51,360.62l14.82,14.51c1.76-2.21,8.45-10.51,9.91-11.48,1-.68,6.85-1.54,16.34-2.87,4.36-.62,8.48-1.2,11.18-1.68,7.32-1.3,17.89-7.54,19.64-10.28.17-.28.19-.44.16-.48-.36-.51-3.38-.3-6.46.44-.3.11-8.58,2.92-12.9,1.3a5.63,5.63,0,0,1-3.6-4.32,6.63,6.63,0,0,1,1.86-6c1.84-1.65,6-3.53,9.31-5,1.61-.73,3-1.36,3.92-1.86,3.1-1.69,11.19-7.66,12.39-10.78.31-.8.37-1.4.16-1.58s-1.24-.58-6,1.94c-5.36,2.82-14.47,5.57-20.85,7.4-7.17,2.05-17.62,7.47-22.17,10.95C108.12,343.92,87.93,358.21,84.51,360.62Z" style="fill: rgb(38, 50, 56); transform-origin: 122.796px 347.875px;" id="ely000qgew4x" class="animable"></path></g><defs>     <filter id="active" height="200%">         <feMorphology in="SourceAlpha" result="DILATED" operator="dilate" radius="2"></feMorphology>                <feFlood flood-color="#32DFEC" flood-opacity="1" result="PINK"></feFlood>        <feComposite in="PINK" in2="DILATED" operator="in" result="OUTLINE"></feComposite>        <feMerge>            <feMergeNode in="OUTLINE"></feMergeNode>            <feMergeNode in="SourceGraphic"></feMergeNode>        </feMerge>    </filter>    <filter id="hover" height="200%">        <feMorphology in="SourceAlpha" result="DILATED" operator="dilate" radius="2"></feMorphology>                <feFlood flood-color="#ff0000" flood-opacity="0.5" result="PINK"></feFlood>        <feComposite in="PINK" in2="DILATED" operator="in" result="OUTLINE"></feComposite>        <feMerge>            <feMergeNode in="OUTLINE"></feMergeNode>            <feMergeNode in="SourceGraphic"></feMergeNode>        </feMerge>            <feColorMatrix type="matrix" values="0   0   0   0   0                0   1   0   0   0                0   0   0   0   0                0   0   0   1   0 "></feColorMatrix>    </filter></defs></svg>